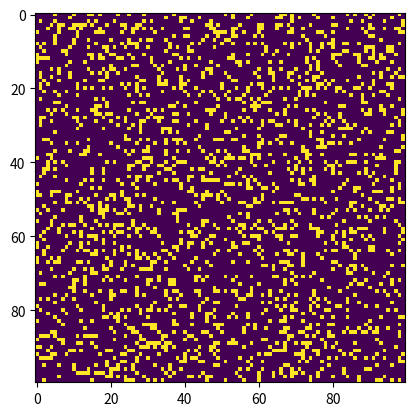

Python code for this plot:
import numpy as np
import matplotlib.pyplot as plt
import matplotlib.animation as animation

def update(frameNum, img, grid, N):
    newGrid = grid.copy()
    for i in range(N):
        for j in range(N):
            total = int((grid[i, (j-1)%N] + grid[i, (j+1)%N] +
                         grid[(i-1)%N, j] + grid[(i+1)%N, j] +
                         grid[(i-1)%N, (j-1)%N] + grid[(i-1)%N, (j+1)%N] +
                         grid[(i+1)%N, (j-1)%N] + grid[(i+1)%N, (j+1)%N])/255)
            if grid[i, j] == ON:
                if (total < 2) or (total > 3):
                    newGrid[i, j] = OFF
            else:
                if total == 3:
                    newGrid[i, j] = ON
    img.set_data(newGrid)
    grid[:] = newGrid[:]
    return img,

N = 100
ON = 255
OFF = 0
vals = [ON, OFF]

grid = np.random.choice(vals, N*N, p=[0.2, 0.8]).reshape(N, N)

fig, ax = plt.subplots()
img = ax.imshow(grid, interpolation='nearest')
ani = animation.FuncAnimation(fig, update, fargs=(img, grid, N, ), frames=10, interval=50, save_count=50)

plt.show()